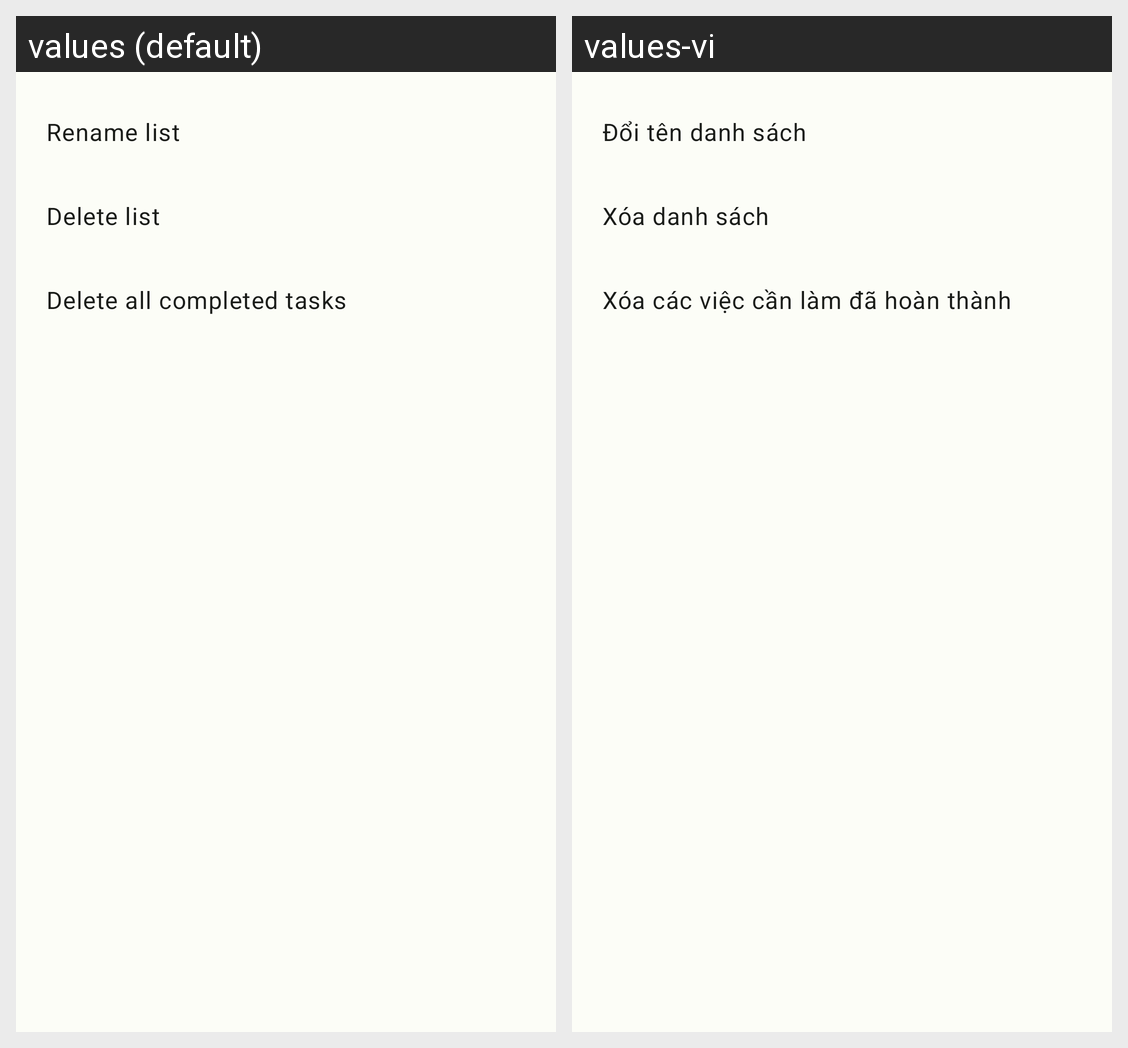

Translations of the strings shown on this Android screen, per locale in the grid:
Android screen res/layout/fragment_list_action.xml rendered under 2 locales, left to right: values (default), values-vi. Device: Nexus 5 (rendered at 1080×1920; each locale shown at half size, 540×960, under a caption strip naming it); theme Theme.Todo.
Strings drawn on this screen, with the default value and each locale's value (text and hints the layout hard-codes, and strings that could not be matched under every locale, appear in the picture but are not listed):

rename_list
  values: Rename list
  values-vi: Đổi tên danh sách

delete_list
  values: Delete list
  values-vi: Xóa danh sách

delete_completed_tasks
  values: Delete all completed tasks
  values-vi: Xóa các việc cần làm đã hoàn thành
